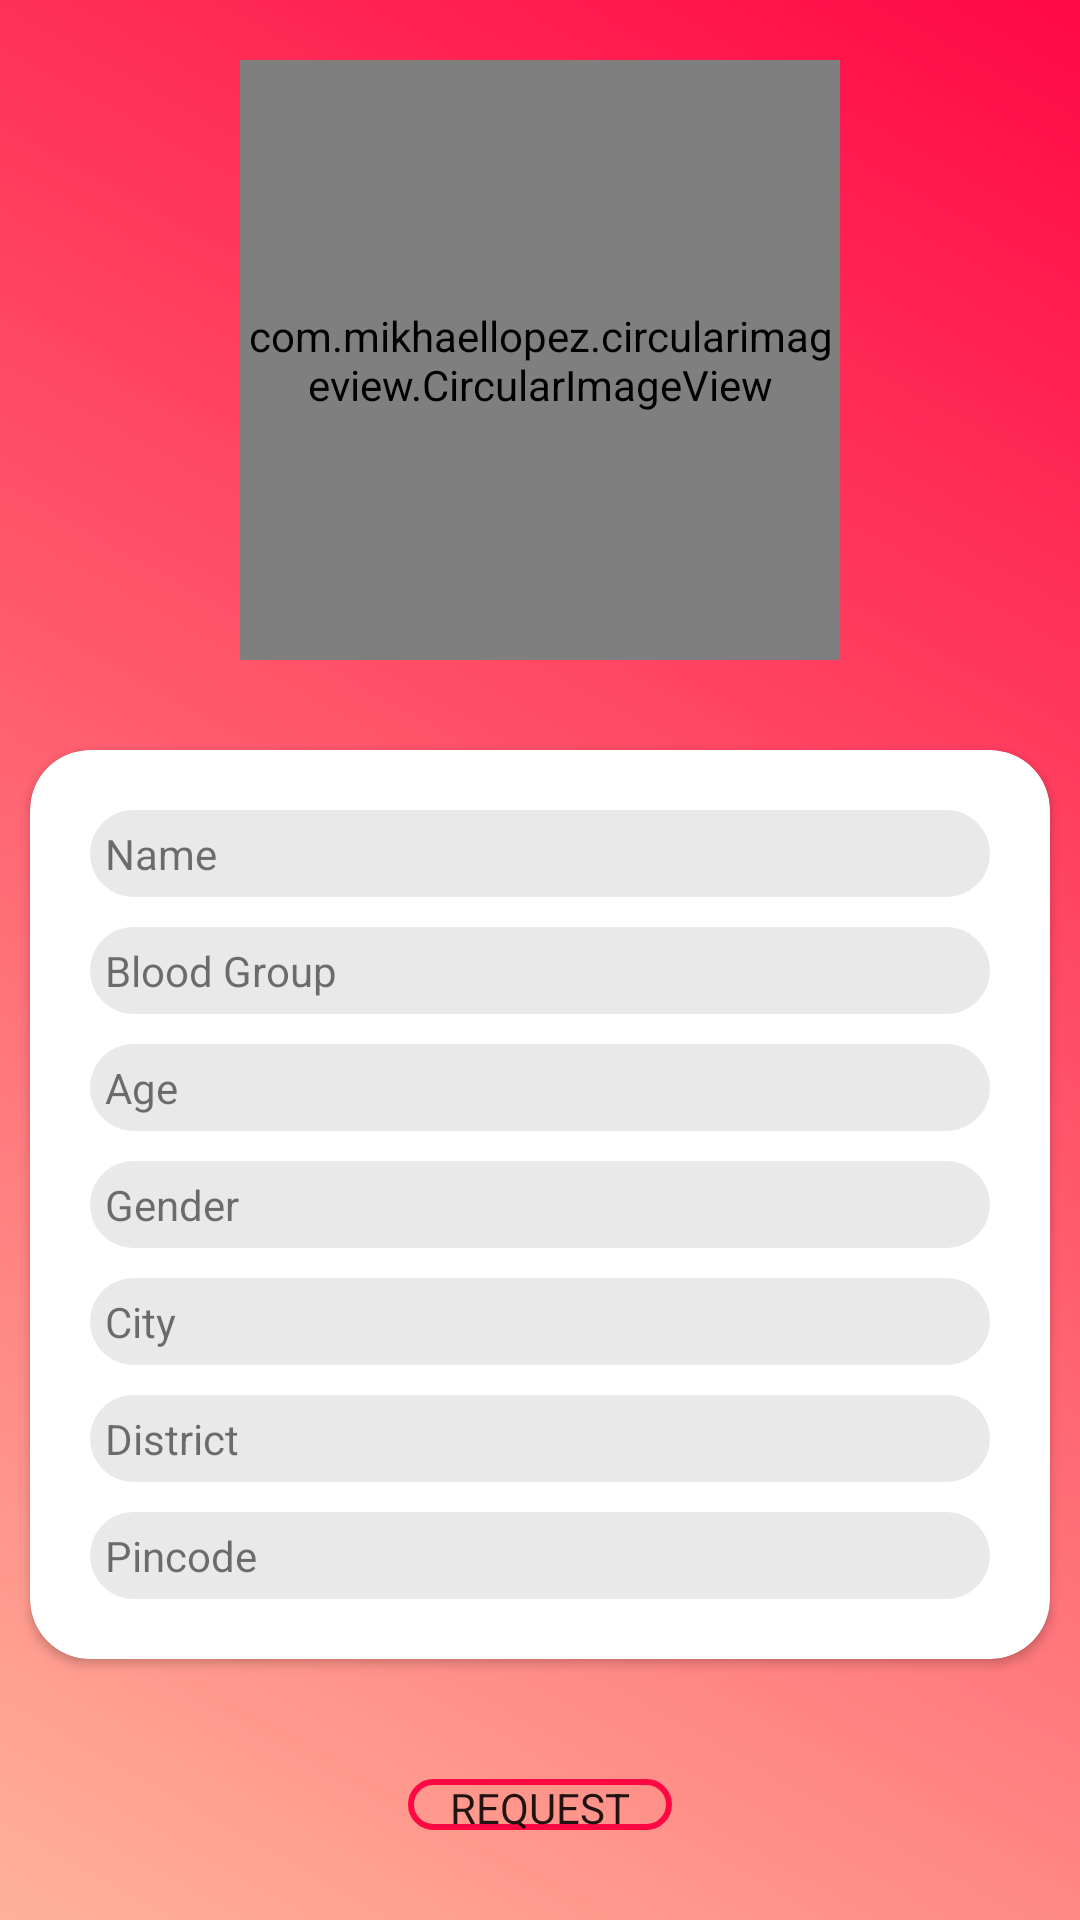

The Android layout XML behind this screen, and the referenced resources:
<!-- AndroidManifest.xml: application theme AppTheme -->
<!-- res/layout/activity_userdetail.xml -->
<?xml version="1.0" encoding="utf-8"?>
<LinearLayout xmlns:android="http://schemas.android.com/apk/res/android"
    xmlns:app="http://schemas.android.com/apk/res-auto"
    xmlns:tools="http://schemas.android.com/tools"
    android:layout_width="match_parent"
    android:layout_height="match_parent"
    tools:context=".activities.DonordetailActivity"
    android:background="@drawable/main_bg"
    android:orientation="vertical">

    <com.mikhaellopez.circularimageview.CircularImageView
        android:id="@+id/circularGender_UserDetails"
        android:layout_width="200dp"
        android:layout_height="200dp"
        android:src="@drawable/ic_launcher_background"
        android:transitionName="recyclerImage_Transition"
        android:layout_gravity="center_horizontal"
        android:layout_margin="20dp"/>

    <androidx.cardview.widget.CardView
        app:cardCornerRadius="20dp"
        android:layout_width="match_parent"
        android:layout_height="wrap_content"
        android:layout_margin="10dp">
        <LinearLayout
            android:padding="10dp"
            android:layout_width="match_parent"
            android:layout_height="match_parent"
            android:orientation="vertical">
            <TextView
                android:background="@drawable/all_side_corner"
                android:padding="5dp"
                android:id="@+id/name_UserDetail"
                android:layout_width="match_parent"
                android:layout_height="wrap_content"
                android:text="Name"
                android:layout_marginStart="10dp"
                android:layout_marginTop="10dp"
                android:layout_marginEnd="10dp"
                />
            <TextView
                android:background="@drawable/all_side_corner"
                android:padding="5dp"
                android:id="@+id/bloodGrp_UserDetail"
                android:layout_width="match_parent"
                android:layout_height="wrap_content"
                android:text="Blood Group"
                android:layout_marginStart="10dp"
                android:layout_marginTop="10dp"
                android:layout_marginEnd="10dp"
                />
            <TextView
                android:background="@drawable/all_side_corner"
                android:padding="5dp"
                android:id="@+id/age_UserDetail"
                android:layout_width="match_parent"
                android:layout_height="wrap_content"
                android:layout_marginStart="10dp"
                android:layout_marginTop="10dp"
                android:layout_marginEnd="10dp"
                android:text="Age"/>
            <TextView
                android:background="@drawable/all_side_corner"
                android:padding="5dp"
                android:id="@+id/gender_UserDetail"
                android:layout_width="match_parent"
                android:layout_height="wrap_content"
                android:layout_marginStart="10dp"
                android:layout_marginTop="10dp"
                android:layout_marginEnd="10dp"
                android:text="Gender"/>
            <TextView
                android:background="@drawable/all_side_corner"
                android:padding="5dp"
                android:id="@+id/state_UserDetail"
                android:layout_width="match_parent"
                android:layout_height="wrap_content"
                android:layout_marginStart="10dp"
                android:layout_marginTop="10dp"
                android:layout_marginEnd="10dp"
                android:text="State"
                android:visibility="gone"/>
            <TextView
                android:background="@drawable/all_side_corner"
                android:padding="5dp"
                android:id="@+id/city_UserDetail"
                android:layout_width="match_parent"
                android:layout_height="wrap_content"
                android:layout_marginStart="10dp"
                android:layout_marginTop="10dp"
                android:layout_marginEnd="10dp"
                android:text="City"/>
            <TextView
                android:background="@drawable/all_side_corner"
                android:padding="5dp"
                android:id="@+id/district_UserDetail"
                android:layout_width="match_parent"
                android:layout_height="wrap_content"
                android:layout_marginStart="10dp"
                android:layout_marginTop="10dp"
                android:layout_marginEnd="10dp"
                android:text="District"/>
            <TextView
                android:background="@drawable/all_side_corner"
                android:padding="5dp"
                android:id="@+id/pincode_UserDetail"
                android:layout_width="match_parent"
                android:layout_height="wrap_content"
                android:layout_marginStart="10dp"
                android:layout_marginTop="10dp"
                android:layout_marginEnd="10dp"
                android:layout_marginBottom="10dp"
                android:text="Pincode"/>
        </LinearLayout>
    </androidx.cardview.widget.CardView>

    <Button
        android:id="@+id/requestButton"
        android:layout_width="wrap_content"
        android:layout_height="wrap_content"
        android:text="request"
        android:layout_margin="30dp"
        android:background="@drawable/button_bg"
        android:layout_gravity="center_horizontal"/>

</LinearLayout>
<!-- resources referenced by this layout -->
<resources>
  <!-- drawable all_side_corner (drawable) -->
  <?xml version="1.0" encoding="utf-8"?>
  <shape xmlns:android="http://schemas.android.com/apk/res/android">
      <solid android:color="#ffdde1"/>
  
      <corners android:topLeftRadius="20dp"
              android:topRightRadius="20dp"
              android:bottomRightRadius="20dp"
              android:bottomLeftRadius="20dp" />
  </shape>
  <!-- drawable button_bg (drawable-v24) -->
  <?xml version="1.0" encoding="utf-8"?>
  <shape xmlns:android="http://schemas.android.com/apk/res/android"
      android:shape="rectangle"
      android:thickness="20dp">
      <corners android:radius="15dp"/>
       <stroke android:color="#ff0844"
           android:width="2dp"/>
  
  </shape>
  <!-- drawable main_bg (drawable-v24) -->
  <?xml version="1.0" encoding="utf-8"?>
  <selector xmlns:android="http://schemas.android.com/apk/res/android">
  
      <item>
          <shape>
              <gradient android:angle="45"
                  android:startColor="#ffb199"
                  android:endColor="#ff0844"/>
          </shape>
      </item>
  
  </selector>
  <style name="AppTheme" parent="Theme.AppCompat.Light.NoActionBar">
          
          <item name="colorPrimary">@color/colorPrimary</item>
          <item name="colorPrimaryDark">@color/transparent</item>
          <item name="colorAccent">@color/colorAccent</item>
          <item name="fontFamily">@font/robotolight</item>
  
          <item name="android:windowContentTransitions">true</item>
      </style>
  <color name="colorPrimary">#6200EE</color>
  <color name="transparent">#00ffffff</color>
  <color name="colorAccent">#03DAC5</color>
</resources>
